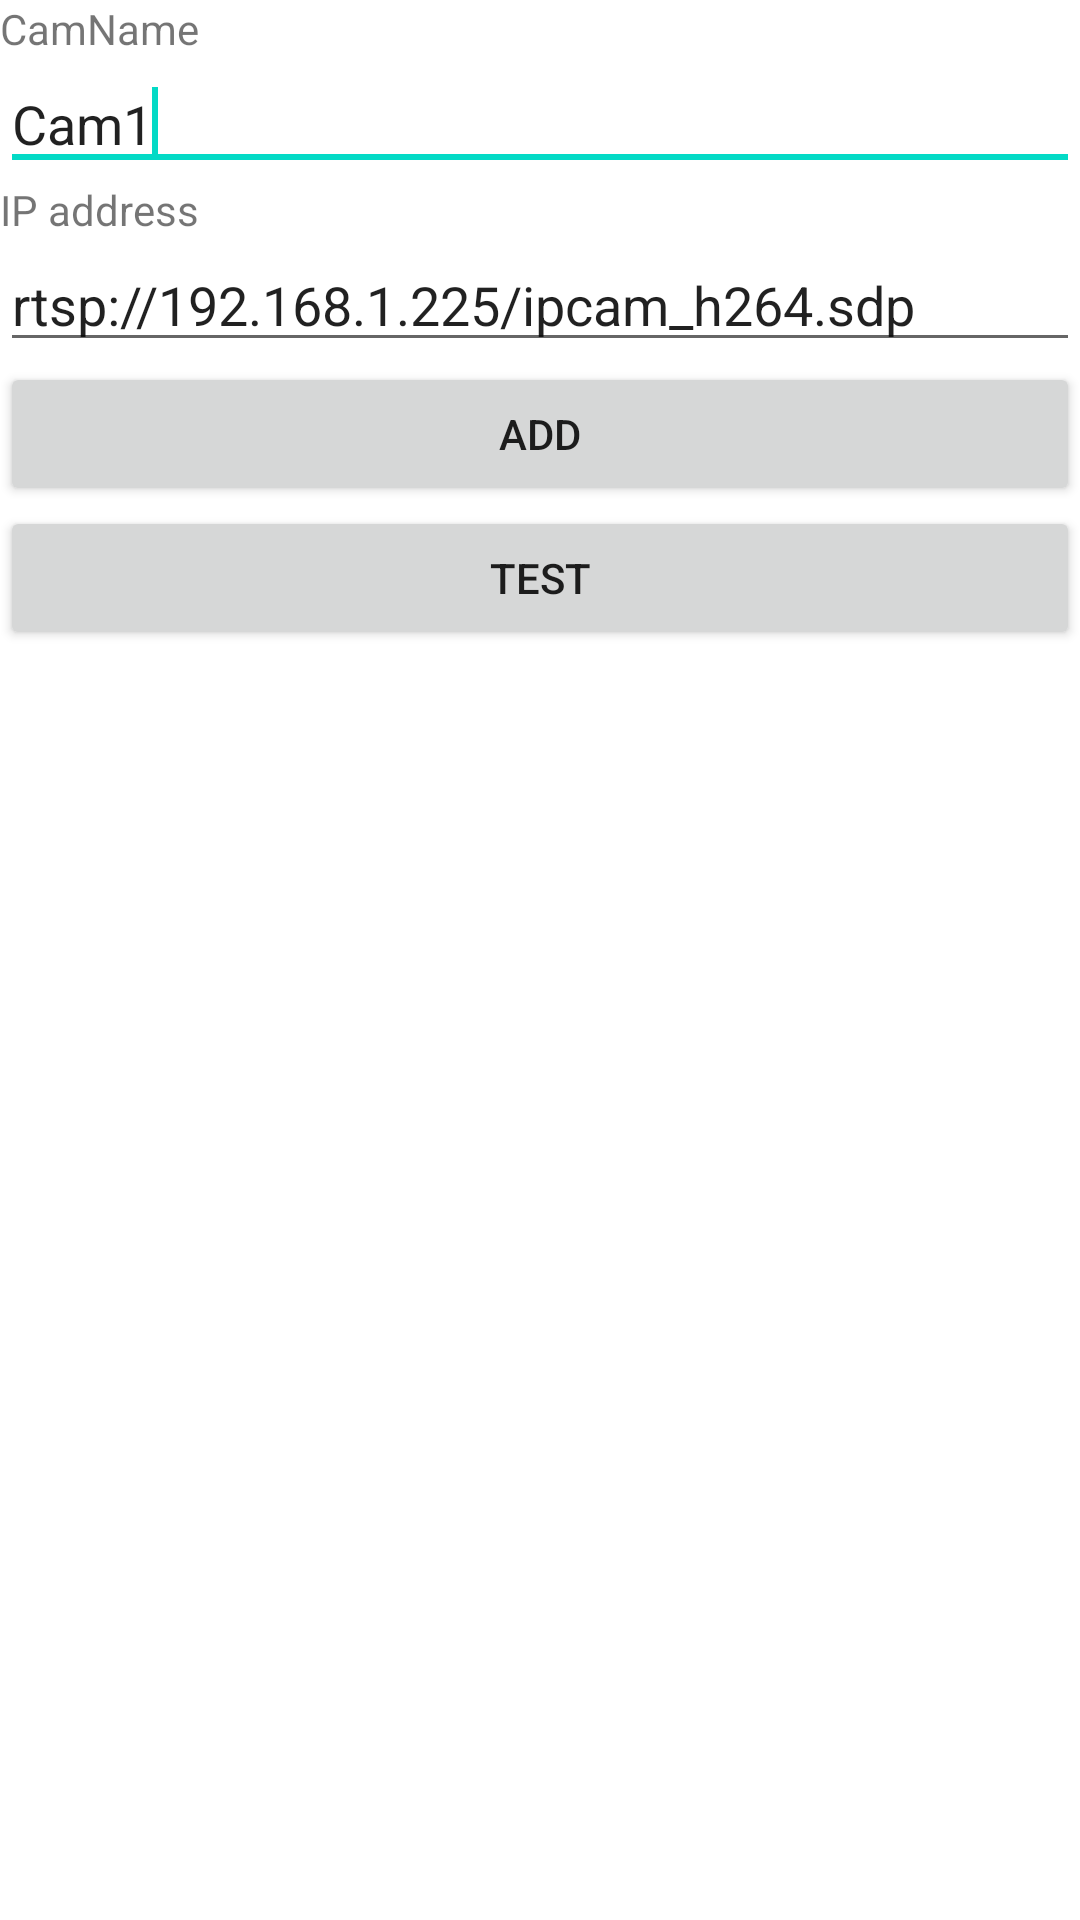

Android layout source for this screen:
<!-- AndroidManifest.xml: fallback theme Theme.MaterialComponents.DayNight.NoActionBar -->
<!-- res/layout/new_cam.xml -->
<?xml version="1.0" encoding="UTF-8"?>
<LinearLayout 
	xmlns:android="http://schemas.android.com/apk/res/android"
    android:orientation="vertical"
    android:layout_width="fill_parent"
    android:layout_height="fill_parent">
    
    <TextView 
    	android:text="CamName" 
    	android:layout_width="wrap_content" 
    	android:layout_height="wrap_content">
    </TextView>
    
    <EditText 
    	android:layout_height="wrap_content" 
    	android:id="@+id/new_cam_name" 
    	android:text="Cam1" 
    	android:layout_width="match_parent">
        <requestFocus></requestFocus>
    </EditText>
    
    <TextView 
    	android:text="IP address" 
    	android:layout_width="wrap_content" 
    	android:layout_height="wrap_content">
    </TextView>
   
    <EditText 
    	android:layout_height="wrap_content" 
    	android:id="@+id/new_cam_ip"
    	android:text="rtsp://192.168.1.225/ipcam_h264.sdp" 
    	android:layout_width="match_parent">
    </EditText>
    
    <Button 
    	android:id="@+id/new_cam_add" 
    	android:layout_height="wrap_content" 
    	android:text="Add" 
    	android:layout_width="match_parent">
    </Button>
    
    <Button 
    	android:id="@+id/new_cam_test" 
    	android:layout_height="wrap_content" 
    	android:text="Test" 
    	android:layout_width="match_parent">
    </Button>
    
</LinearLayout>
<!-- resources referenced by this layout -->
<resources>

</resources>
